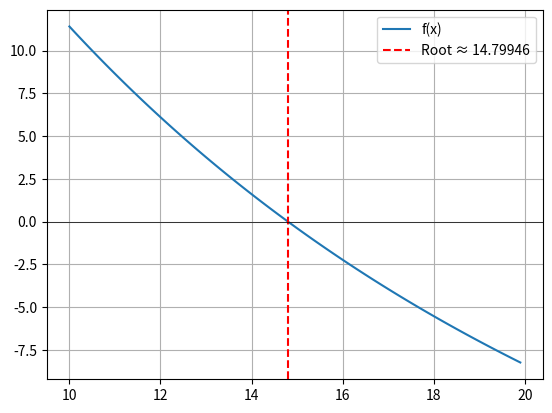

Reproduce this figure in Python.
import matplotlib.pyplot as plt
import numpy as np

def bisection_method(f, a, b, tol=1e-5, max_iter=50):
    if f(a) * f(b) >= 0:
        raise ValueError("f(a) and f(b) must have opposite signs.")

    print(f"{'Iter':<5}{'a':<10}{'b':<10}{'f(a)':<12}{'f(b)':<12}{'c':<10}{'f(c)':<12}{'Abs Error':<12}")
    print("-" * 83)

    c_old = None  # Stores previous midpoint for error calculation

    for i in range(1, max_iter + 1):
        fa, fb = f(a), f(b)
        c = (a + b) / 2
        fc = f(c)

        # Absolute error = |current c - previous c|
        if c_old is None:
            abs_error = float('nan')
        else:
            abs_error = abs(c - c_old)

        print(f"{i:<5}{a:<10.6f}{b:<10.6f}{fa:<12.6f}{fb:<12.6f}{c:<10.6f}{fc:<12.6f}{abs_error:<12.6f}")

        # Stop if function value is close enough to zero
        if abs(fc) < tol:
            return c

        # Update interval
        if fa * fc < 0:
            b = c
        else:
            a = c

        c_old = c

    return c

# Function
def f(x):
    return ((668.061 / x) * (1 - np.exp(-0.1468 * x))) - 40

# Find root
root = bisection_method(f, 14, 16)
print(f"\nApproximate root: {root:.6f}")

# Plot
x = np.arange(10, 20, 0.1)
plt.plot(x, f(x), label='f(x)')
plt.axvline(root, color='red', linestyle='--', label=f'Root ≈ {root:.5f}')
plt.axhline(0, color='black', linewidth=0.5)
plt.grid()
plt.legend()
plt.show()
